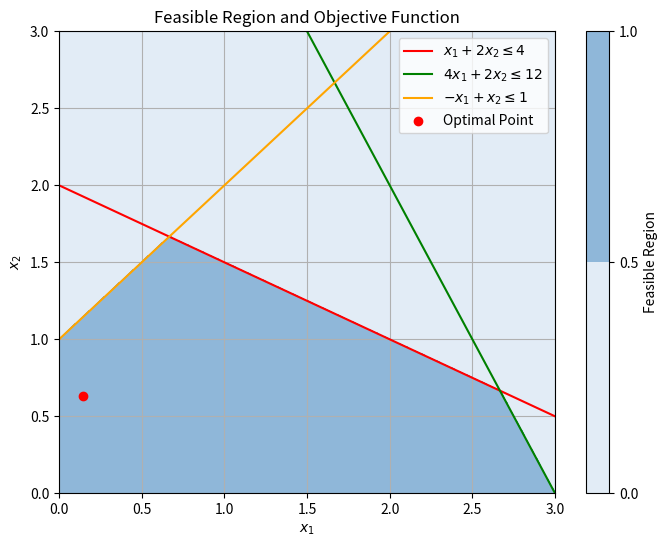

Generate this figure with matplotlib:
import numpy as np
import matplotlib.pyplot as plt

# Funkcja celu
def objective_function(x1, x2):
    return x1 + x2

# Ograniczenia
def constraint1(x1):
    return (4 - x1) / 2

def constraint2(x1):
    return (12 - 4*x1) / 2

def constraint3(x1):
    return 1 + x1

# Tworzenie siatki punktów
x1_values = np.linspace(0, 3, 400)
x2_values = np.linspace(0, 3, 400)
x1_mesh, x2_mesh = np.meshgrid(x1_values, x2_values)

# Sprawdzenie, które punkty spełniają wszystkie ograniczenia
feasible_region = (x1_mesh + 2*x2_mesh <= 4) & (4*x1_mesh + 2*x2_mesh <= 12) & (-x1_mesh + x2_mesh <= 1) & (x1_mesh >= 0) & (x2_mesh >= 0)

# Wybór punktu optymalnego
optimal_point = np.unravel_index(np.argmax(objective_function(x1_mesh[feasible_region], x2_mesh[feasible_region])), feasible_region.shape)

# Wartości optymalne x1 i x2
optimal_x1 = x1_values[optimal_point[1]]
optimal_x2 = x2_values[optimal_point[0]]

# Rysowanie wykresu
plt.figure(figsize=(8, 6))
plt.contourf(x1_mesh, x2_mesh, feasible_region, cmap='Blues', alpha=0.5)
plt.colorbar(label="Feasible Region")
plt.plot(x1_values, constraint1(x1_values), label=r"$x_1 + 2x_2 \leq 4$", color='red')
plt.plot(x1_values, constraint2(x1_values), label=r"$4x_1 + 2x_2 \leq 12$", color='green')
plt.plot(x1_values, constraint3(x1_values), label=r"$-x_1 + x_2 \leq 1$", color='orange')
plt.xlim(0, 3)
plt.ylim(0, 3)
plt.xlabel(r"$x_1$")
plt.ylabel(r"$x_2$")
plt.title("Feasible Region and Objective Function")
plt.scatter(optimal_x1, optimal_x2, color='red', label="Optimal Point")
plt.legend()
plt.grid(True)
plt.show()

print("Optimal solution:")
print("x1 =", optimal_x1)
print("x2 =", optimal_x2)
print("Maximum objective value:", objective_function(optimal_x1, optimal_x2))
